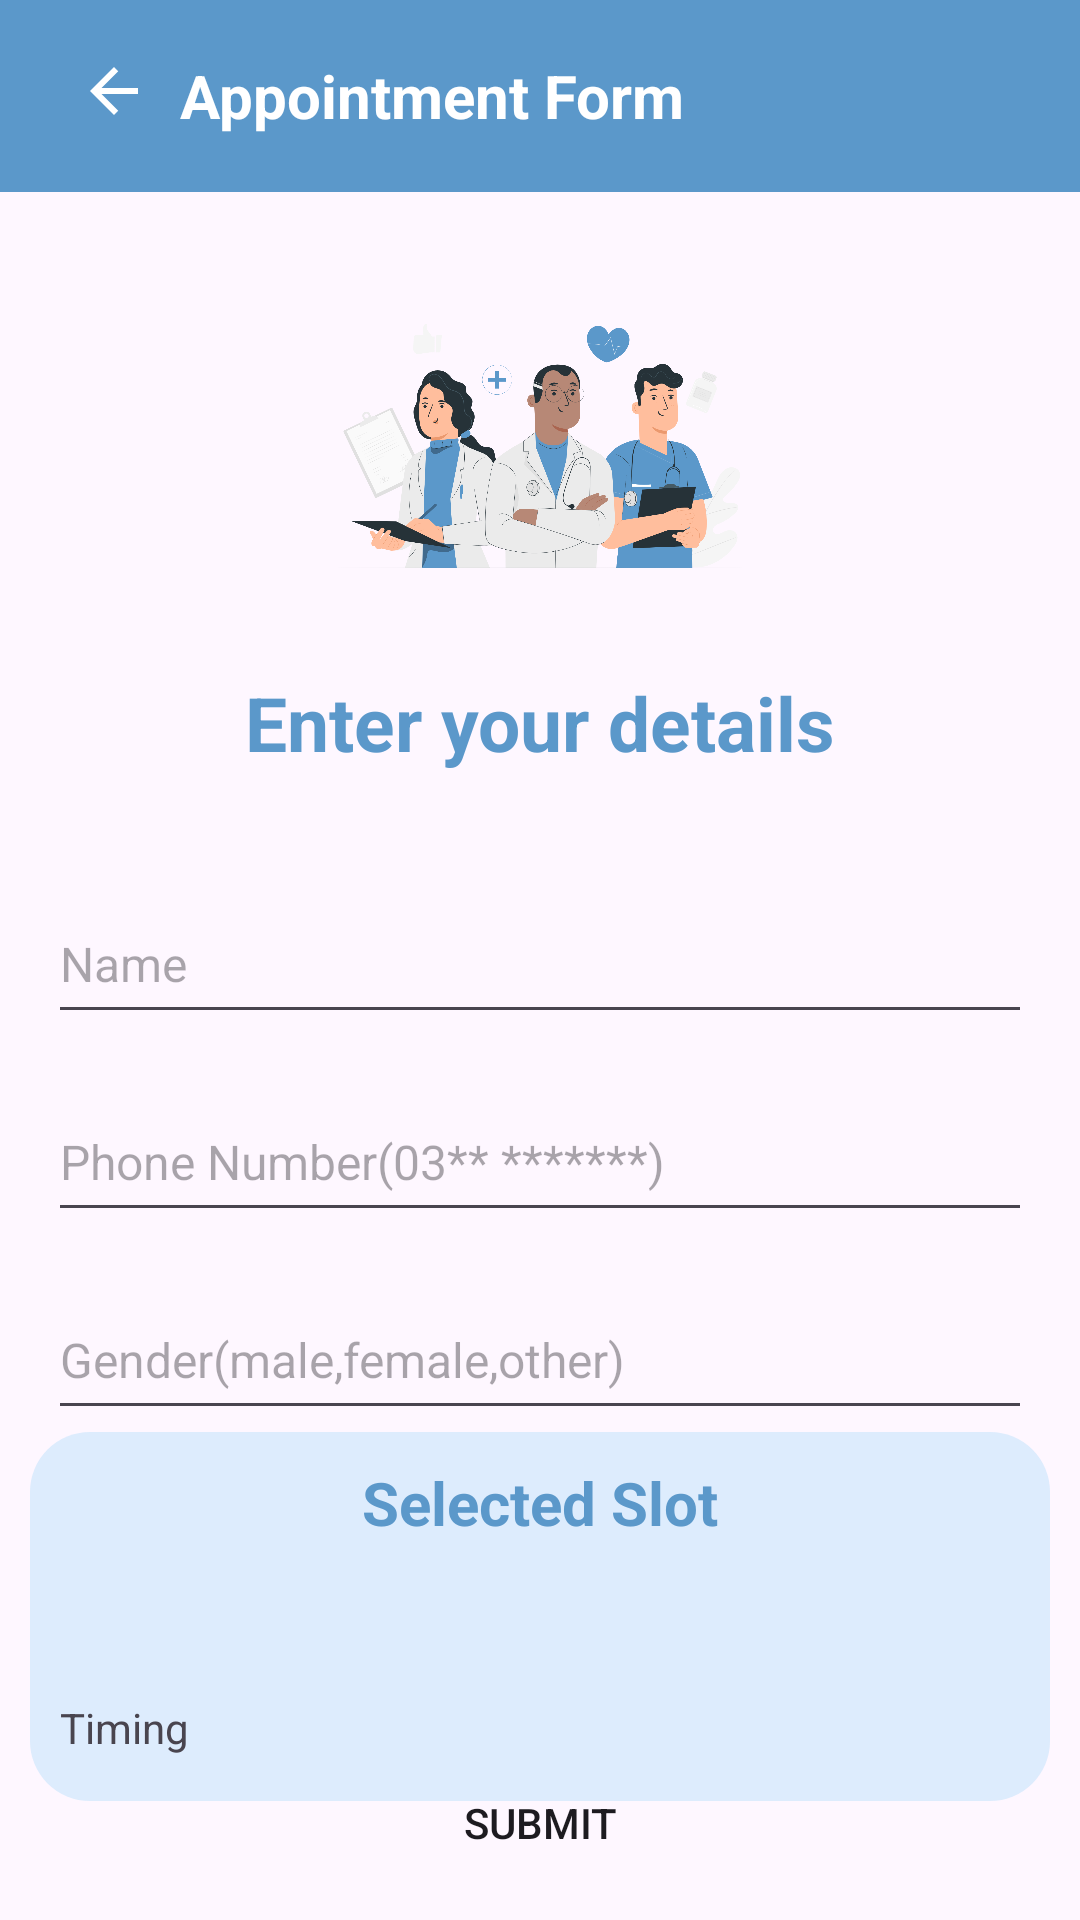

Android layout source for this screen:
<!-- AndroidManifest.xml: application theme Theme.DoctorAppointmentSystem -->
<!-- res/layout/fragment_appointment_form.xml -->
<?xml version="1.0" encoding="utf-8"?>
<FrameLayout xmlns:android="http://schemas.android.com/apk/res/android"
    xmlns:tools="http://schemas.android.com/tools"
    xmlns:app="http://schemas.android.com/apk/res-auto"
    android:layout_width="match_parent"
    android:layout_height="match_parent"
    tools:context=".AppointmentForm">

    <androidx.constraintlayout.widget.ConstraintLayout
        android:layout_width="match_parent"
        android:layout_height="match_parent">

        <com.google.android.material.appbar.AppBarLayout
            android:id="@+id/appBarLayout"
            android:layout_width="match_parent"
            android:layout_height="wrap_content"
            tools:ignore="MissingConstraints">

            <com.google.android.material.appbar.MaterialToolbar
                android:id="@+id/toolbar"
                android:layout_width="match_parent"
                android:layout_height="?attr/actionBarSize"
                android:background="?attr/colorPrimary"
                app:titleTextColor="@color/white">

                <LinearLayout
                    android:layout_width="wrap_content"
                    android:layout_height="wrap_content"
                    android:orientation="horizontal">

                    <ImageButton
                        android:id="@+id/backicon"
                        android:layout_width="wrap_content"
                        android:layout_height="wrap_content"
                        android:layout_marginLeft="10dp"
                        android:background="?attr/colorPrimary"
                        android:src="@drawable/ic_back_arrow" />

                    <TextView
                        android:textColor="@color/white"
                        android:id="@+id/textView3"
                        android:textSize="20sp"
                        android:textStyle="bold"
                        android:layout_marginLeft="10dp"
                        android:layout_width="wrap_content"
                        android:layout_height="wrap_content"
                        android:layout_weight="1"
                        android:text="Appointment Form" />

                </LinearLayout>


            </com.google.android.material.appbar.MaterialToolbar>

        </com.google.android.material.appbar.AppBarLayout>

        <ImageView
            android:id="@+id/imageView3"
            android:layout_width="150dp"
            android:layout_height="150dp"
            android:layout_marginTop="10dp"
            android:src="@drawable/logo"
            app:layout_constraintEnd_toEndOf="parent"
            app:layout_constraintStart_toStartOf="parent"
            app:layout_constraintTop_toBottomOf="@+id/appBarLayout" />


        <TextView
            android:id="@+id/textView9"
            android:layout_width="match_parent"
            android:layout_height="wrap_content"
            android:gravity="center"
            android:text="Enter your details"
            android:textColor="?attr/colorPrimary"
            android:textSize="25sp"
            android:textStyle="bold"
            app:layout_constraintTop_toBottomOf="@+id/imageView3"
            tools:ignore="MissingConstraints" />

        <LinearLayout
            android:id="@+id/linearLayout3"
            android:layout_width="match_parent"
            android:layout_height="wrap_content"
            android:layout_marginTop="5dp"
            android:orientation="vertical"
            android:padding="16dp"
            app:layout_constraintTop_toBottomOf="@+id/textView9">

            <EditText
                android:id="@+id/nameEditText"
                android:layout_width="match_parent"
                android:layout_height="50dp"
                android:layout_marginTop="16dp"
                android:hint="Name"
                android:textSize="16sp" />

            <EditText
                android:id="@+id/phoneEditText"
                android:layout_width="match_parent"
                android:layout_height="50dp"
                android:layout_marginTop="16dp"
                android:hint="Phone Number(03** *******)"
                android:inputType="phone"
                android:textSize="16sp" />

            <EditText
                android:id="@+id/genderEditText"
                android:layout_width="match_parent"
                android:layout_height="50dp"
                android:layout_marginTop="16dp"
                android:hint="Gender(male,female,other)"
                android:textSize="16sp" />

        </LinearLayout>

        <LinearLayout
            android:id="@+id/linearLayout8"
            android:layout_marginHorizontal="10dp"
            android:layout_width="match_parent"
            android:padding="10dp"
            android:layout_height="wrap_content"
            android:background="@drawable/category_card"
            android:orientation="vertical"
            android:paddingHorizontal="20dp"
            app:layout_constraintBottom_toTopOf="@+id/submit"
            app:layout_constraintTop_toBottomOf="@+id/linearLayout3">
            <TextView
                android:layout_width="wrap_content"
                android:text="Selected Slot"
                android:textSize="20dp"
                android:layout_marginBottom="10dp"
                android:textStyle="bold"
                android:textColor="?attr/colorPrimary"
                android:layout_gravity="center"
                android:layout_height="wrap_content"/>
           <LinearLayout
               android:layout_width="wrap_content"
               android:layout_height="wrap_content"
               android:layout_marginBottom="2dp"
               android:orientation="horizontal">
               <TextView
                   android:id="@+id/doctorName"
                   android:layout_width="wrap_content"
                   android:textSize="14dp"
                   android:textStyle="bold"
                   android:layout_gravity="left"
                   android:layout_height="wrap_content"/>
               <TextView
                   android:id="@+id/DoctorSpecialty"
                   android:layout_marginLeft="5dp"
                   android:layout_width="wrap_content"
                   android:textSize="14dp"
                   android:layout_gravity="left"
                   android:layout_height="wrap_content"/>
           </LinearLayout>

            <TextView
                android:id="@+id/hospitalName"
                android:layout_width="wrap_content"
                android:textSize="14dp"
                android:layout_marginBottom="2dp"
                android:layout_gravity="left"
                android:layout_height="wrap_content"/>
            <TextView
                android:id="@+id/timing"
                android:layout_marginBottom="5dp"
                android:layout_width="wrap_content"
                android:text="Timing"
                android:textSize="14dp"
                android:layout_gravity="left"
                android:layout_height="wrap_content"/>
        </LinearLayout>

        <Button
            android:id="@+id/submit"
            android:background="@drawable/my_button"
            android:layout_width="match_parent"
            android:layout_height="45dp"
            android:layout_marginHorizontal="20dp"
            android:layout_marginBottom="10dp"
            android:text="Submit"
            app:layout_constraintBottom_toBottomOf="parent"
            tools:ignore="MissingConstraints"
            tools:layout_editor_absoluteX="20dp" />
    </androidx.constraintlayout.widget.ConstraintLayout>




</FrameLayout>
<!-- resources referenced by this layout -->
<resources>
  <color name="white">#FFFFFFFF</color>
  <!-- drawable category_card (drawable) -->
  <?xml version="1.0" encoding="utf-8"?>
  <shape xmlns:android="http://schemas.android.com/apk/res/android">
  <solid android:color="#559AD5F9"/>
      <corners android:radius="20dp"/>
  </shape>
  <!-- drawable ic_back_arrow (drawable) -->
  <?xml version="1.0" encoding="utf-8"?>
  <vector xmlns:android="http://schemas.android.com/apk/res/android"
      android:width="24dp"
      android:height="24dp"
      android:viewportWidth="24.0"
      android:viewportHeight="24.0"
      android:tint="#FFFFFFFF">
      <path
          android:fillColor="#FFFFFFFF"
          android:pathData="M20 11H7.83l5.59-5.59L12 4l-8 8 8 8 1.41-1.41L7.83 13H20v-2z"/>
  </vector>
  <!-- drawable logo: png bitmap (drawable, 379073 bytes) -->
  <style name="Theme.DoctorAppointmentSystem" parent="Base.Theme.DoctorAppointmentSystem" />
  <style name="Base.Theme.DoctorAppointmentSystem" parent="Theme.Material3.DayNight.NoActionBar">
          
          <item name="colorPrimary">#5B98CA</item>
      </style>
</resources>
